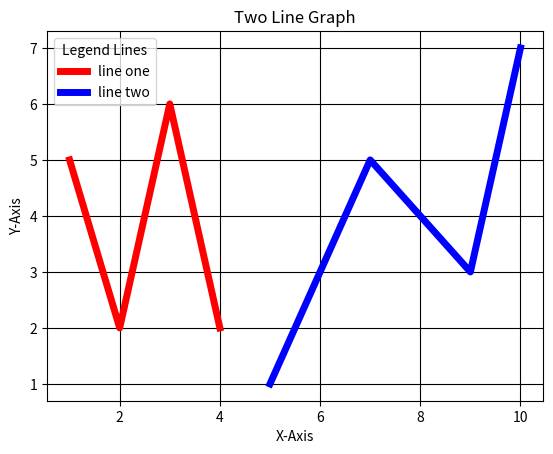

Write Python code to recreate this figure.
import matplotlib.pyplot as plt

x = [1,2,3,4]
y = [5,2,6,2]
x2 = [5,7,9,10]
y2 = [1,5,3,7]

plt.plot(x,y,'r',label='line one', linewidth=5)
plt.plot(x2,y2,'b',label='line two', linewidth=5 )
plt.title('Two Line Graph')
plt.xlabel('X-Axis')
plt.ylabel('Y-Axis')
plt.legend(title='Legend Lines')
plt.grid(True,color='k')
plt.show()